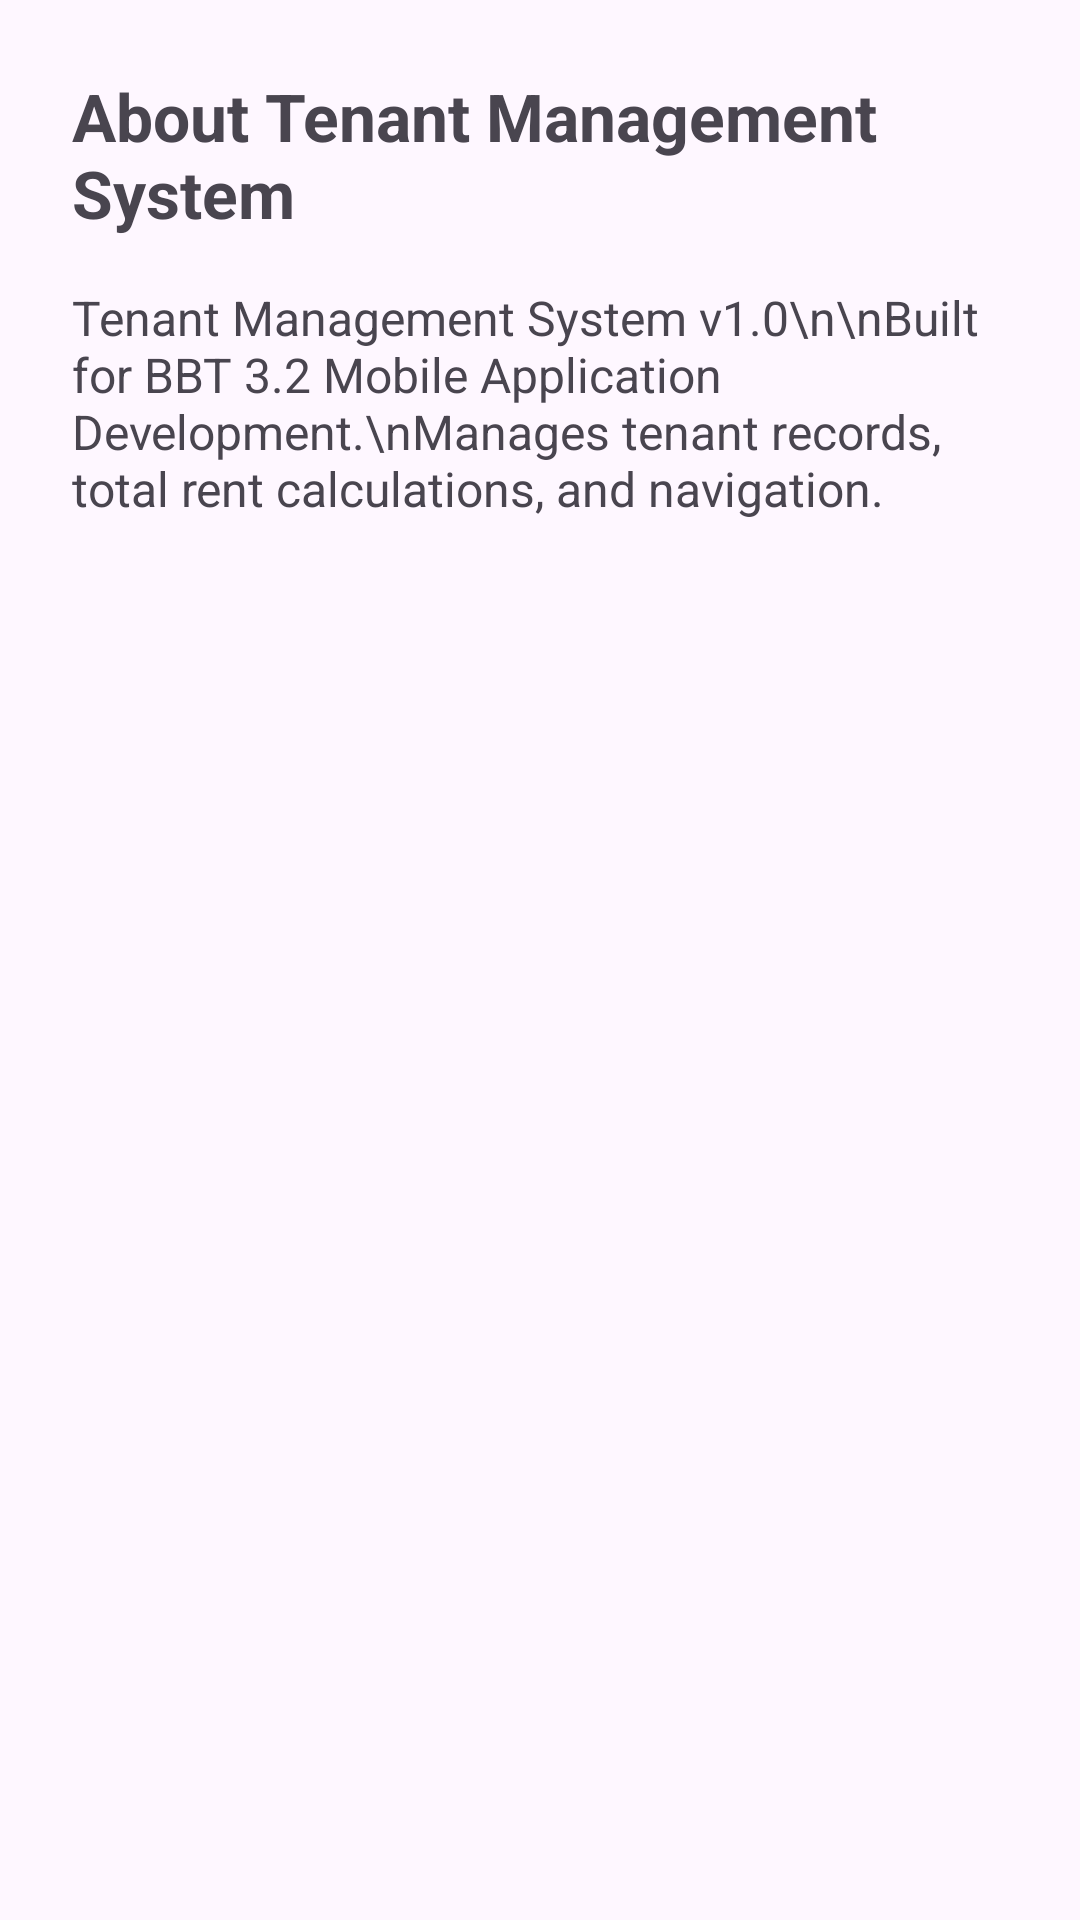

Android layout source for this screen:
<!-- AndroidManifest.xml: application theme Theme.Tenantmanagementsystemss -->
<!-- res/layout/fragment_about.xml -->
<?xml version="1.0" encoding="utf-8"?>
<androidx.constraintlayout.widget.ConstraintLayout
    xmlns:android="http://schemas.android.com/apk/res/android"
    xmlns:app="http://schemas.android.com/apk/res-auto"
    android:layout_width="match_parent"
    android:layout_height="match_parent"
    android:padding="24dp">

    <TextView
        android:id="@+id/aboutTitleTextView"
        android:layout_width="wrap_content"
        android:layout_height="wrap_content"
        android:text="About Tenant Management System"
        android:textSize="22sp"
        android:textStyle="bold"
        app:layout_constraintTop_toTopOf="parent"
        app:layout_constraintStart_toStartOf="parent" />

    <TextView
        android:id="@+id/aboutBodyTextView"
        android:layout_width="0dp"
        android:layout_height="wrap_content"
        android:text="Tenant Management System v1.0\n\nBuilt for BBT 3.2 Mobile Application Development.\nManages tenant records, total rent calculations, and navigation."
        android:textSize="16sp"
        android:layout_marginTop="16dp"
        app:layout_constraintTop_toBottomOf="@id/aboutTitleTextView"
        app:layout_constraintStart_toStartOf="parent"
        app:layout_constraintEnd_toEndOf="parent" />

</androidx.constraintlayout.widget.ConstraintLayout>
<!-- resources referenced by this layout -->
<resources>
  <style name="Theme.Tenantmanagementsystemss" parent="Base.Theme.Tenantmanagementsystemss" />
  <style name="Base.Theme.Tenantmanagementsystemss" parent="Theme.Material3.DayNight.NoActionBar">
          
          
      </style>
</resources>
